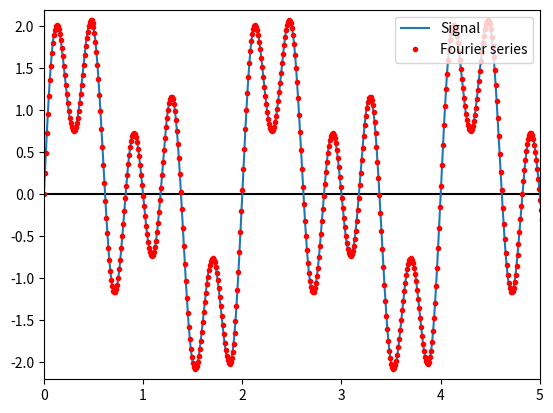

Write Python code to recreate this figure.
'''PUNTO 10
Construir un algoritmo que permita, dada una señal de entrada periódica cualquiera, calcular de
forma aproximada los n primeros coeficientes de su desarrollo en serie de Fourier. Debe hacerlo
implementando la ecuación de análisis en su forma polar, generando las senoides adecuadas con
la misma frecuencia demuestreo que la señal original.'''

import numpy as np
import matplotlib.pyplot as plt

# Define "x" range.
x = np.linspace(0, 10, 1000)

# Define "T", i.e functions' period.
T = 2
L = T / 2

# "f(x)" function definition.
def f(x): 
    return np.sin((np.pi) * x) + np.sin((2 * np.pi) * x) + np.sin((5 * np.pi) * x)

# "a" coefficient calculation.
def a(n, L, accuracy = 1000):
    a, b = -L, L
    dx = (b - a) / accuracy
    integration = 0
    for x in np.linspace(a, b, accuracy):
        integration += f(x) * np.cos((n * np.pi * x) / L)
    integration *= dx
    return (1 / L) * integration

# "b" coefficient calculation.
def b(n, L, accuracy = 1000):
    a, b = -L, L
    dx = (b - a) / accuracy
    integration = 0
    for x in np.linspace(a, b, accuracy):
        integration += f(x) * np.sin((n * np.pi * x) / L)
    integration *= dx
    return (1 / L) * integration

# Fourier series.   
def Sf(x, L, n = 10):
    a0 = a(0, L)
    sum = np.zeros(np.size(x))
    for i in np.arange(1, n + 1):
        sum += ((a(i, L) * np.cos((i * np.pi * x) / L)) + (b(i, L) * np.sin((i * np.pi * x) / L)))
    return (a0 / 2) + sum   

# x axis.
plt.plot(x, np.zeros(np.size(x)), color = 'black')

# y axis.
plt.plot(np.zeros(np.size(x)), x, color = 'black')

# Original signal.
plt.plot(x, f(x), linewidth = 1.5, label = 'Signal')

# Approximation signal (Fourier series coefficients).
plt.plot(x, Sf(x, L), '.', color = 'red', linewidth = 1.5, label = 'Fourier series')

# Specify x and y axes limits.
plt.xlim([0, 5])
plt.ylim([-2.2, 2.2])

plt.legend(loc = 'upper right', fontsize = '10')

plt.show()

#python3 Punto1.py